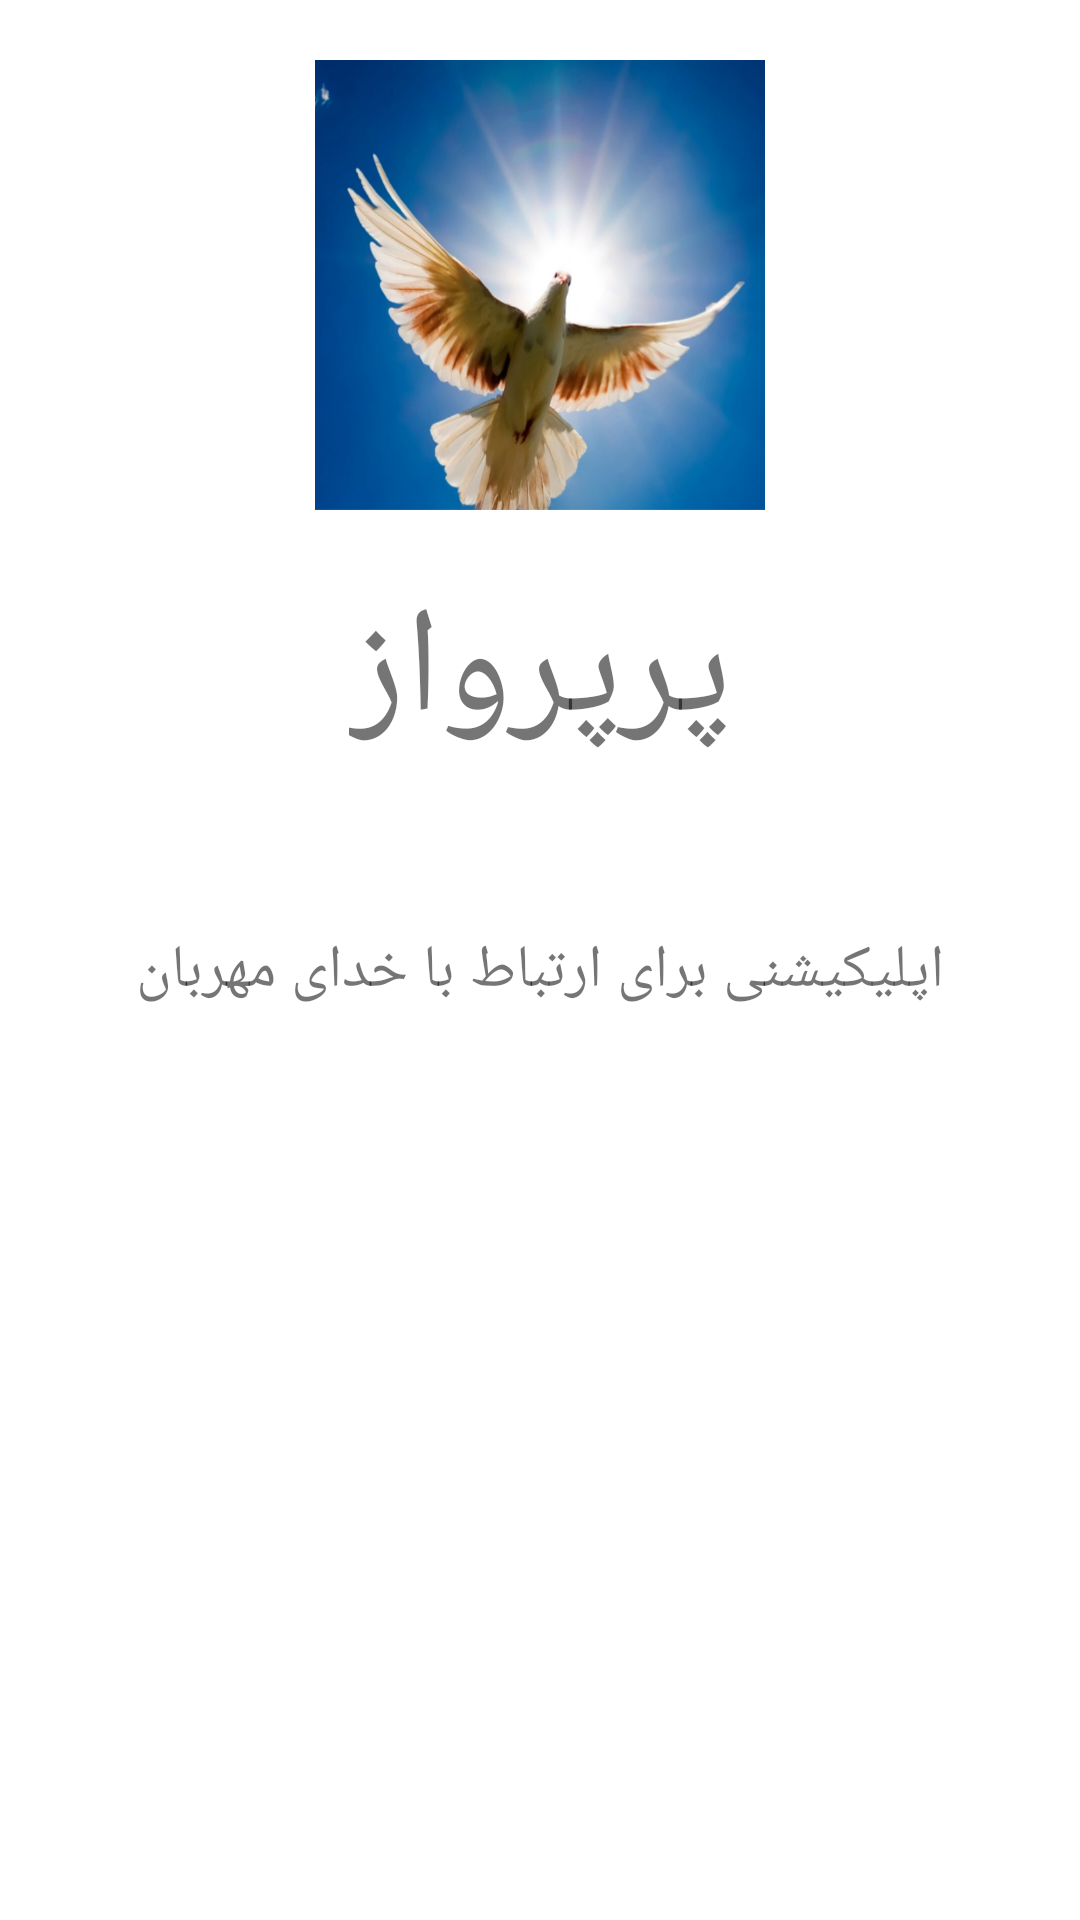

This screen was rendered from an Android layout file. Write that file and the resources it references.
<!-- AndroidManifest.xml: application theme Theme.PareParvaz -->
<!-- res/layout/activity_spl.xml -->
<?xml version="1.0" encoding="utf-8"?>
<androidx.constraintlayout.widget.ConstraintLayout
    xmlns:android="http://schemas.android.com/apk/res/android"
    xmlns:app="http://schemas.android.com/apk/res-auto"
    xmlns:tools="http://schemas.android.com/tools"
    android:layout_width="match_parent"
    android:layout_height="match_parent"
    tools:context=".SplActivity">

    <ImageView
        android:id="@+id/imageView2"
        android:layout_width="150dp"
        android:layout_height="150dp"
        android:layout_marginTop="20dp"
        android:contentDescription="@string/logo"
        android:scaleType="fitXY"
        android:src="@drawable/pareparvazlogo"
        app:layout_constraintEnd_toEndOf="parent"
        app:layout_constraintStart_toStartOf="parent"
        app:layout_constraintTop_toTopOf="parent" />

    <TextView
        android:id="@+id/txt_spl_1"
        android:layout_width="wrap_content"
        android:layout_height="wrap_content"
        android:contentDescription="@string/pareparvaz"
        android:text="@string/pareparvaz"
        android:layout_marginTop="20dp"
        android:textSize="50sp"
        app:layout_constraintEnd_toEndOf="@+id/imageView2"
        app:layout_constraintStart_toStartOf="@+id/imageView2"
        app:layout_constraintTop_toBottomOf="@+id/imageView2" />

    <TextView
        android:id="@+id/txt_spl_3"
        android:layout_width="wrap_content"
        android:layout_height="wrap_content"
        android:contentDescription="@string/pareparvaz"
        android:text="@string/shoar"
        android:layout_marginTop="140dp"
        android:textSize="20sp"
        app:layout_constraintEnd_toEndOf="@+id/imageView2"
        app:layout_constraintStart_toStartOf="@+id/imageView2"
        app:layout_constraintTop_toBottomOf="@+id/imageView2" />




</androidx.constraintlayout.widget.ConstraintLayout>
<!-- resources referenced by this layout -->
<resources>
  <!-- drawable pareparvazlogo: png bitmap (drawable, 744616 bytes) -->
  <string name="logo">logo</string>
  <string name="pareparvaz">پرپرواز</string>
  <string name="shoar">
          اپلیکیشنی برای ارتباط با خدای مهربان</string>
  <style name="Theme.PareParvaz" parent="Theme.MaterialComponents.DayNight.DarkActionBar">
          
          <item name="colorPrimary">@color/purple_500</item>
          <item name="colorPrimaryVariant">@color/purple_700</item>
          <item name="colorOnPrimary">@color/white</item>
          
          <item name="colorSecondary">@color/teal_200</item>
          <item name="colorSecondaryVariant">@color/teal_700</item>
          <item name="colorOnSecondary">@color/black</item>
          
          <item name="android:statusBarColor">?attr/colorPrimaryVariant</item>
          
      </style>
  <!-- not gathered from this repository: default colours our renderer supplied (Android Studio template values) -->
  <color name="purple_500">#FF6200EE</color>
  <color name="purple_700">#FF3700B3</color>
  <color name="teal_200">#FF03DAC5</color>
  <color name="teal_700">#FF018786</color>
  <color name="black">#FF000000</color>
  <color name="white">#FFFFFFFF</color>
</resources>
